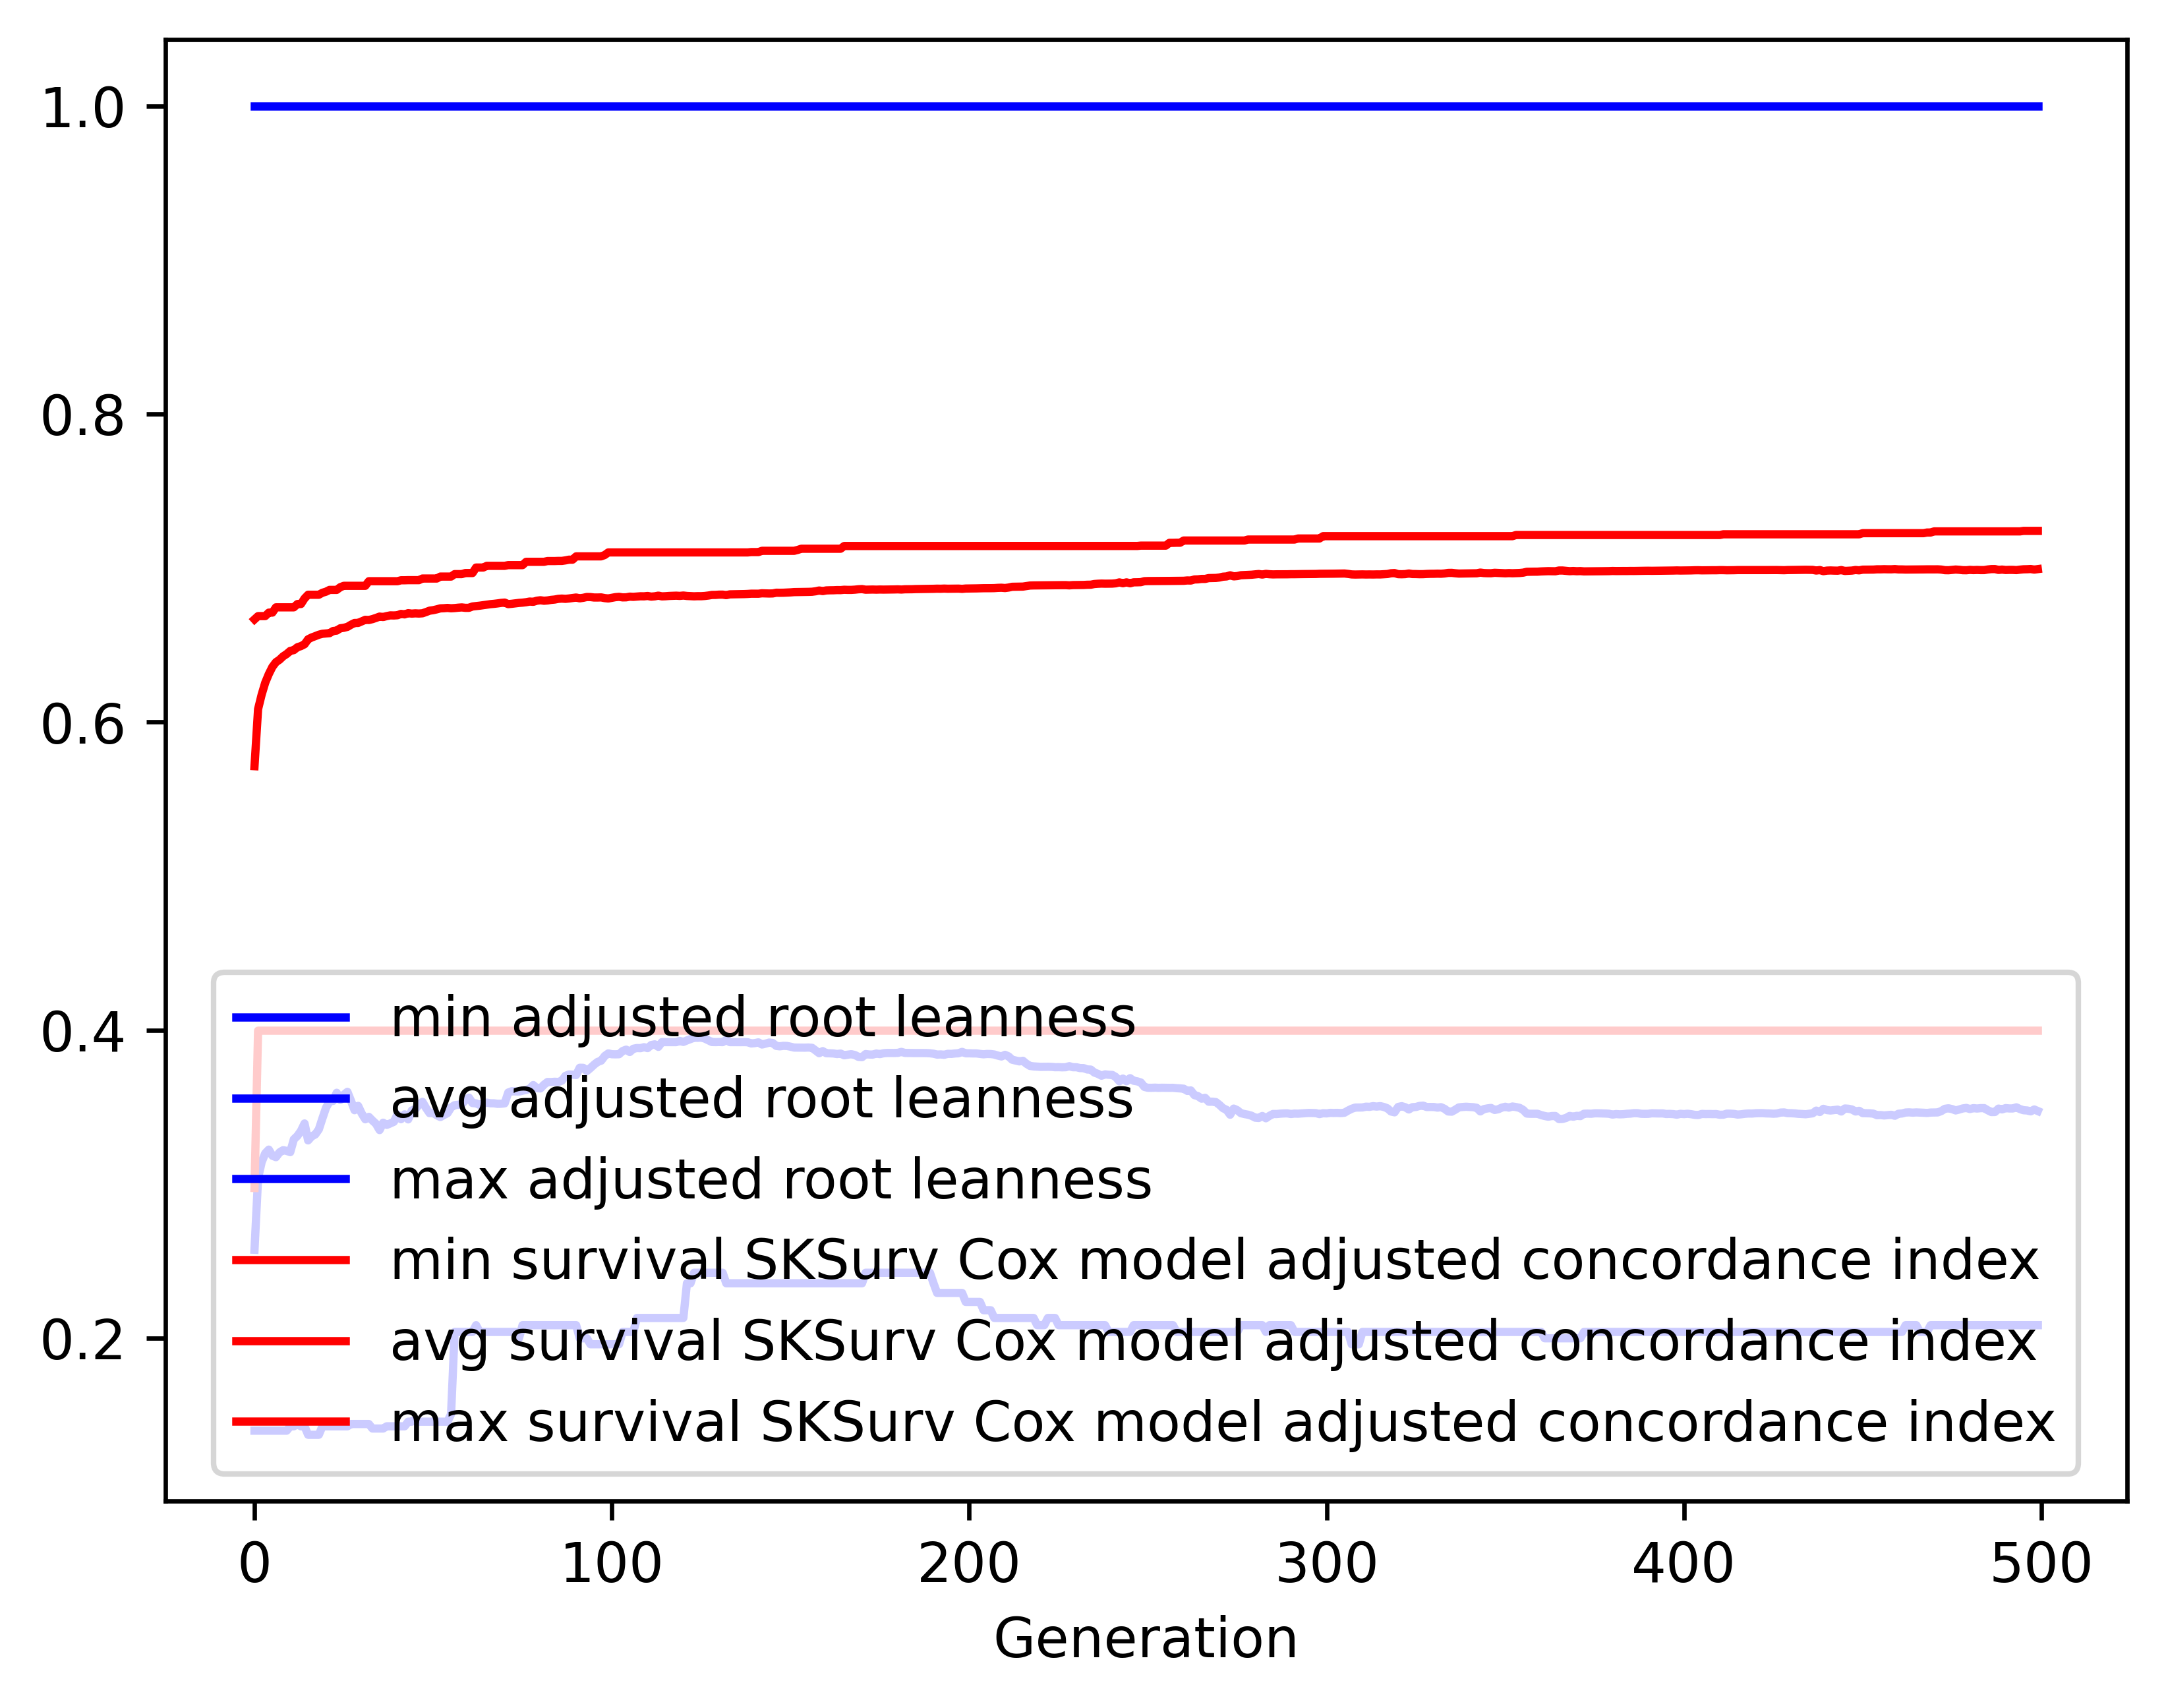

The file beside this chart, header and first rows:
gen, evals, gen_feats, explored, adjusted root leanness_min, adjusted root leanness_avg, adjusted root leanness_max, adjusted root leanness_std, survival SKSurv Cox model adjusted conco…, survival SKSurv Cox model adjusted conco…, survival SKSurv Cox model adjusted conco…, survival SKSurv Cox model adjusted conco…
0, 500, 117, 117, 0.14, 0.2575, 1.0, 0.1582, 0.2976, 0.5714, 0.6667, 0.0751
1, 509, 326, 326, 0.14, 0.304, 1.0, 0.1378, 0.3997, 0.6084, 0.6688, 0.04966
2, 500, 401, 547, 0.14, 0.3143, 1.0, 0.1455, 0.3997, 0.6178, 0.6688, 0.04544
3, 500, 415, 719, 0.14, 0.3201, 1.0, 0.147, 0.3997, 0.6255, 0.6688, 0.04098
4, 500, 429, 884, 0.14, 0.3225, 1.0, 0.1463, 0.3997, 0.6311, 0.671, 0.03787
5, 500, 475, 1053, 0.14, 0.3185, 1.0, 0.1454, 0.3997, 0.6358, 0.671, 0.03489
6, 500, 525, 1234, 0.14, 0.3176, 1.0, 0.1465, 0.3997, 0.6389, 0.6745, 0.03398
7, 500, 498, 1376, 0.14, 0.3207, 1.0, 0.1495, 0.3997, 0.6405, 0.6745, 0.03415
8, 500, 461, 1506, 0.14, 0.3221, 1.0, 0.1503, 0.3997, 0.6426, 0.6745, 0.03367
9, 500, 472, 1615, 0.14, 0.3216, 1.0, 0.1538, 0.3997, 0.6442, 0.6745, 0.03408
10, 500, 510, 1723, 0.1429, 0.3208, 1.0, 0.1549, 0.3997, 0.6462, 0.6745, 0.03343
11, 500, 566, 1842, 0.1429, 0.3291, 1.0, 0.1539, 0.3997, 0.6467, 0.6745, 0.03441
12, 500, 525, 1926, 0.1443, 0.3314, 1.0, 0.1525, 0.3997, 0.6486, 0.6766, 0.03368
13, 500, 538, 2015, 0.1429, 0.3346, 1.0, 0.1534, 0.3997, 0.6493, 0.6766, 0.03425
14, 500, 529, 2092, 0.1429, 0.3394, 1.0, 0.1535, 0.3997, 0.6505, 0.6802, 0.03399
15, 500, 548, 2173, 0.1374, 0.3284, 1.0, 0.1539, 0.3997, 0.6537, 0.6826, 0.03231
16, 500, 520, 2239, 0.1374, 0.3311, 1.0, 0.1534, 0.3997, 0.6549, 0.6826, 0.0322
17, 500, 547, 2298, 0.1374, 0.3323, 1.0, 0.1548, 0.3997, 0.6558, 0.6826, 0.03252
18, 500, 550, 2371, 0.1374, 0.3356, 1.0, 0.1527, 0.3997, 0.6567, 0.6826, 0.03248
19, 500, 522, 2422, 0.1429, 0.3427, 1.0, 0.1508, 0.3997, 0.6573, 0.6839, 0.03309
20, 500, 545, 2479, 0.1429, 0.3496, 1.0, 0.1493, 0.3997, 0.6575, 0.6846, 0.0338
21, 500, 537, 2524, 0.1429, 0.3538, 1.0, 0.1497, 0.3997, 0.6577, 0.6858, 0.03433
22, 500, 496, 2548, 0.1429, 0.3541, 1.0, 0.1463, 0.3997, 0.6591, 0.6858, 0.03332
23, 500, 533, 2585, 0.1429, 0.3594, 1.0, 0.1451, 0.3997, 0.6594, 0.6858, 0.03407
24, 500, 545, 2624, 0.1429, 0.3547, 1.0, 0.1459, 0.3997, 0.6609, 0.6875, 0.03357
25, 500, 504, 2653, 0.1429, 0.3581, 1.0, 0.1464, 0.3997, 0.6612, 0.6884, 0.03408
26, 500, 506, 2681, 0.1429, 0.36, 1.0, 0.1466, 0.3997, 0.6618, 0.6884, 0.03384
27, 500, 495, 2702, 0.1443, 0.3541, 1.0, 0.1469, 0.3997, 0.6632, 0.6884, 0.03325
28, 500, 515, 2735, 0.1443, 0.348, 1.0, 0.1485, 0.3997, 0.6643, 0.6884, 0.03288
29, 500, 505, 2755, 0.1443, 0.3509, 1.0, 0.15, 0.3997, 0.6644, 0.6884, 0.03351
30, 500, 522, 2775, 0.1443, 0.3459, 1.0, 0.1499, 0.3997, 0.6654, 0.6884, 0.03304
31, 500, 503, 2794, 0.1443, 0.3422, 1.0, 0.1495, 0.3997, 0.6664, 0.6884, 0.03247
32, 500, 479, 2810, 0.1443, 0.3437, 1.0, 0.1512, 0.3997, 0.6662, 0.6914, 0.03321
33, 500, 507, 2838, 0.1414, 0.3414, 1.0, 0.1521, 0.3997, 0.6668, 0.6914, 0.0333
34, 500, 532, 2853, 0.1414, 0.3392, 1.0, 0.1514, 0.3997, 0.6676, 0.6914, 0.03266
35, 500, 487, 2869, 0.1414, 0.3352, 1.0, 0.1505, 0.3997, 0.6685, 0.6914, 0.03203
36, 500, 506, 2880, 0.1414, 0.3399, 1.0, 0.1505, 0.3997, 0.6682, 0.6914, 0.03293
37, 500, 495, 2888, 0.1429, 0.3385, 1.0, 0.149, 0.3997, 0.6688, 0.6914, 0.03275
38, 500, 491, 2893, 0.1429, 0.3395, 1.0, 0.1464, 0.3997, 0.6692, 0.6914, 0.03223
39, 500, 512, 2899, 0.1429, 0.3405, 1.0, 0.1477, 0.3997, 0.6692, 0.6914, 0.03284
40, 500, 478, 2907, 0.1429, 0.3453, 1.0, 0.1451, 0.3997, 0.6693, 0.6914, 0.03284
41, 500, 492, 2915, 0.1429, 0.3422, 1.0, 0.1439, 0.3997, 0.6702, 0.692, 0.03237
42, 500, 504, 2927, 0.1429, 0.3454, 1.0, 0.1453, 0.3997, 0.6699, 0.692, 0.03313
43, 500, 502, 2934, 0.1459, 0.3421, 1.0, 0.1447, 0.3997, 0.6707, 0.6921, 0.03236
44, 500, 490, 2939, 0.1459, 0.3478, 1.0, 0.1429, 0.3997, 0.6704, 0.6921, 0.03315
45, 500, 504, 2949, 0.1474, 0.3488, 1.0, 0.1419, 0.3997, 0.6706, 0.6921, 0.03317
46, 500, 499, 2954, 0.1459, 0.3516, 1.0, 0.1425, 0.3997, 0.6704, 0.6921, 0.0335
47, 500, 489, 2957, 0.1459, 0.3535, 1.0, 0.1416, 0.3997, 0.6706, 0.6932, 0.03346
48, 500, 510, 2962, 0.1459, 0.3495, 1.0, 0.1411, 0.3997, 0.6714, 0.6932, 0.03291
49, 500, 507, 2964, 0.1459, 0.3461, 1.0, 0.1399, 0.3997, 0.6723, 0.6932, 0.03205
50, 500, 451, 2971, 0.1459, 0.3463, 1.0, 0.1392, 0.3997, 0.6726, 0.6932, 0.03199
51, 500, 481, 2979, 0.1459, 0.3448, 1.0, 0.1388, 0.3997, 0.6732, 0.6932, 0.0317
52, 500, 459, 2980, 0.1459, 0.3436, 1.0, 0.1376, 0.3997, 0.6738, 0.6944, 0.03077
53, 500, 477, 2984, 0.1459, 0.3449, 1.0, 0.1365, 0.3997, 0.6739, 0.6944, 0.0308
54, 500, 505, 2985, 0.1459, 0.3461, 1.0, 0.1355, 0.3997, 0.6741, 0.6944, 0.03088
55, 500, 497, 2988, 0.1508, 0.3498, 1.0, 0.1353, 0.3997, 0.6738, 0.6944, 0.03139
56, 500, 457, 2989, 0.2041, 0.3513, 1.0, 0.1349, 0.3997, 0.674, 0.696, 0.03131
57, 500, 476, 2990, 0.2041, 0.3516, 1.0, 0.1347, 0.3997, 0.6742, 0.696, 0.03141
58, 500, 456, 2995, 0.2041, 0.352, 1.0, 0.1343, 0.3997, 0.6744, 0.696, 0.03147
59, 500, 449, 2996, 0.2041, 0.3545, 1.0, 0.1344, 0.3997, 0.6741, 0.6967, 0.03221
... 440 more rows
